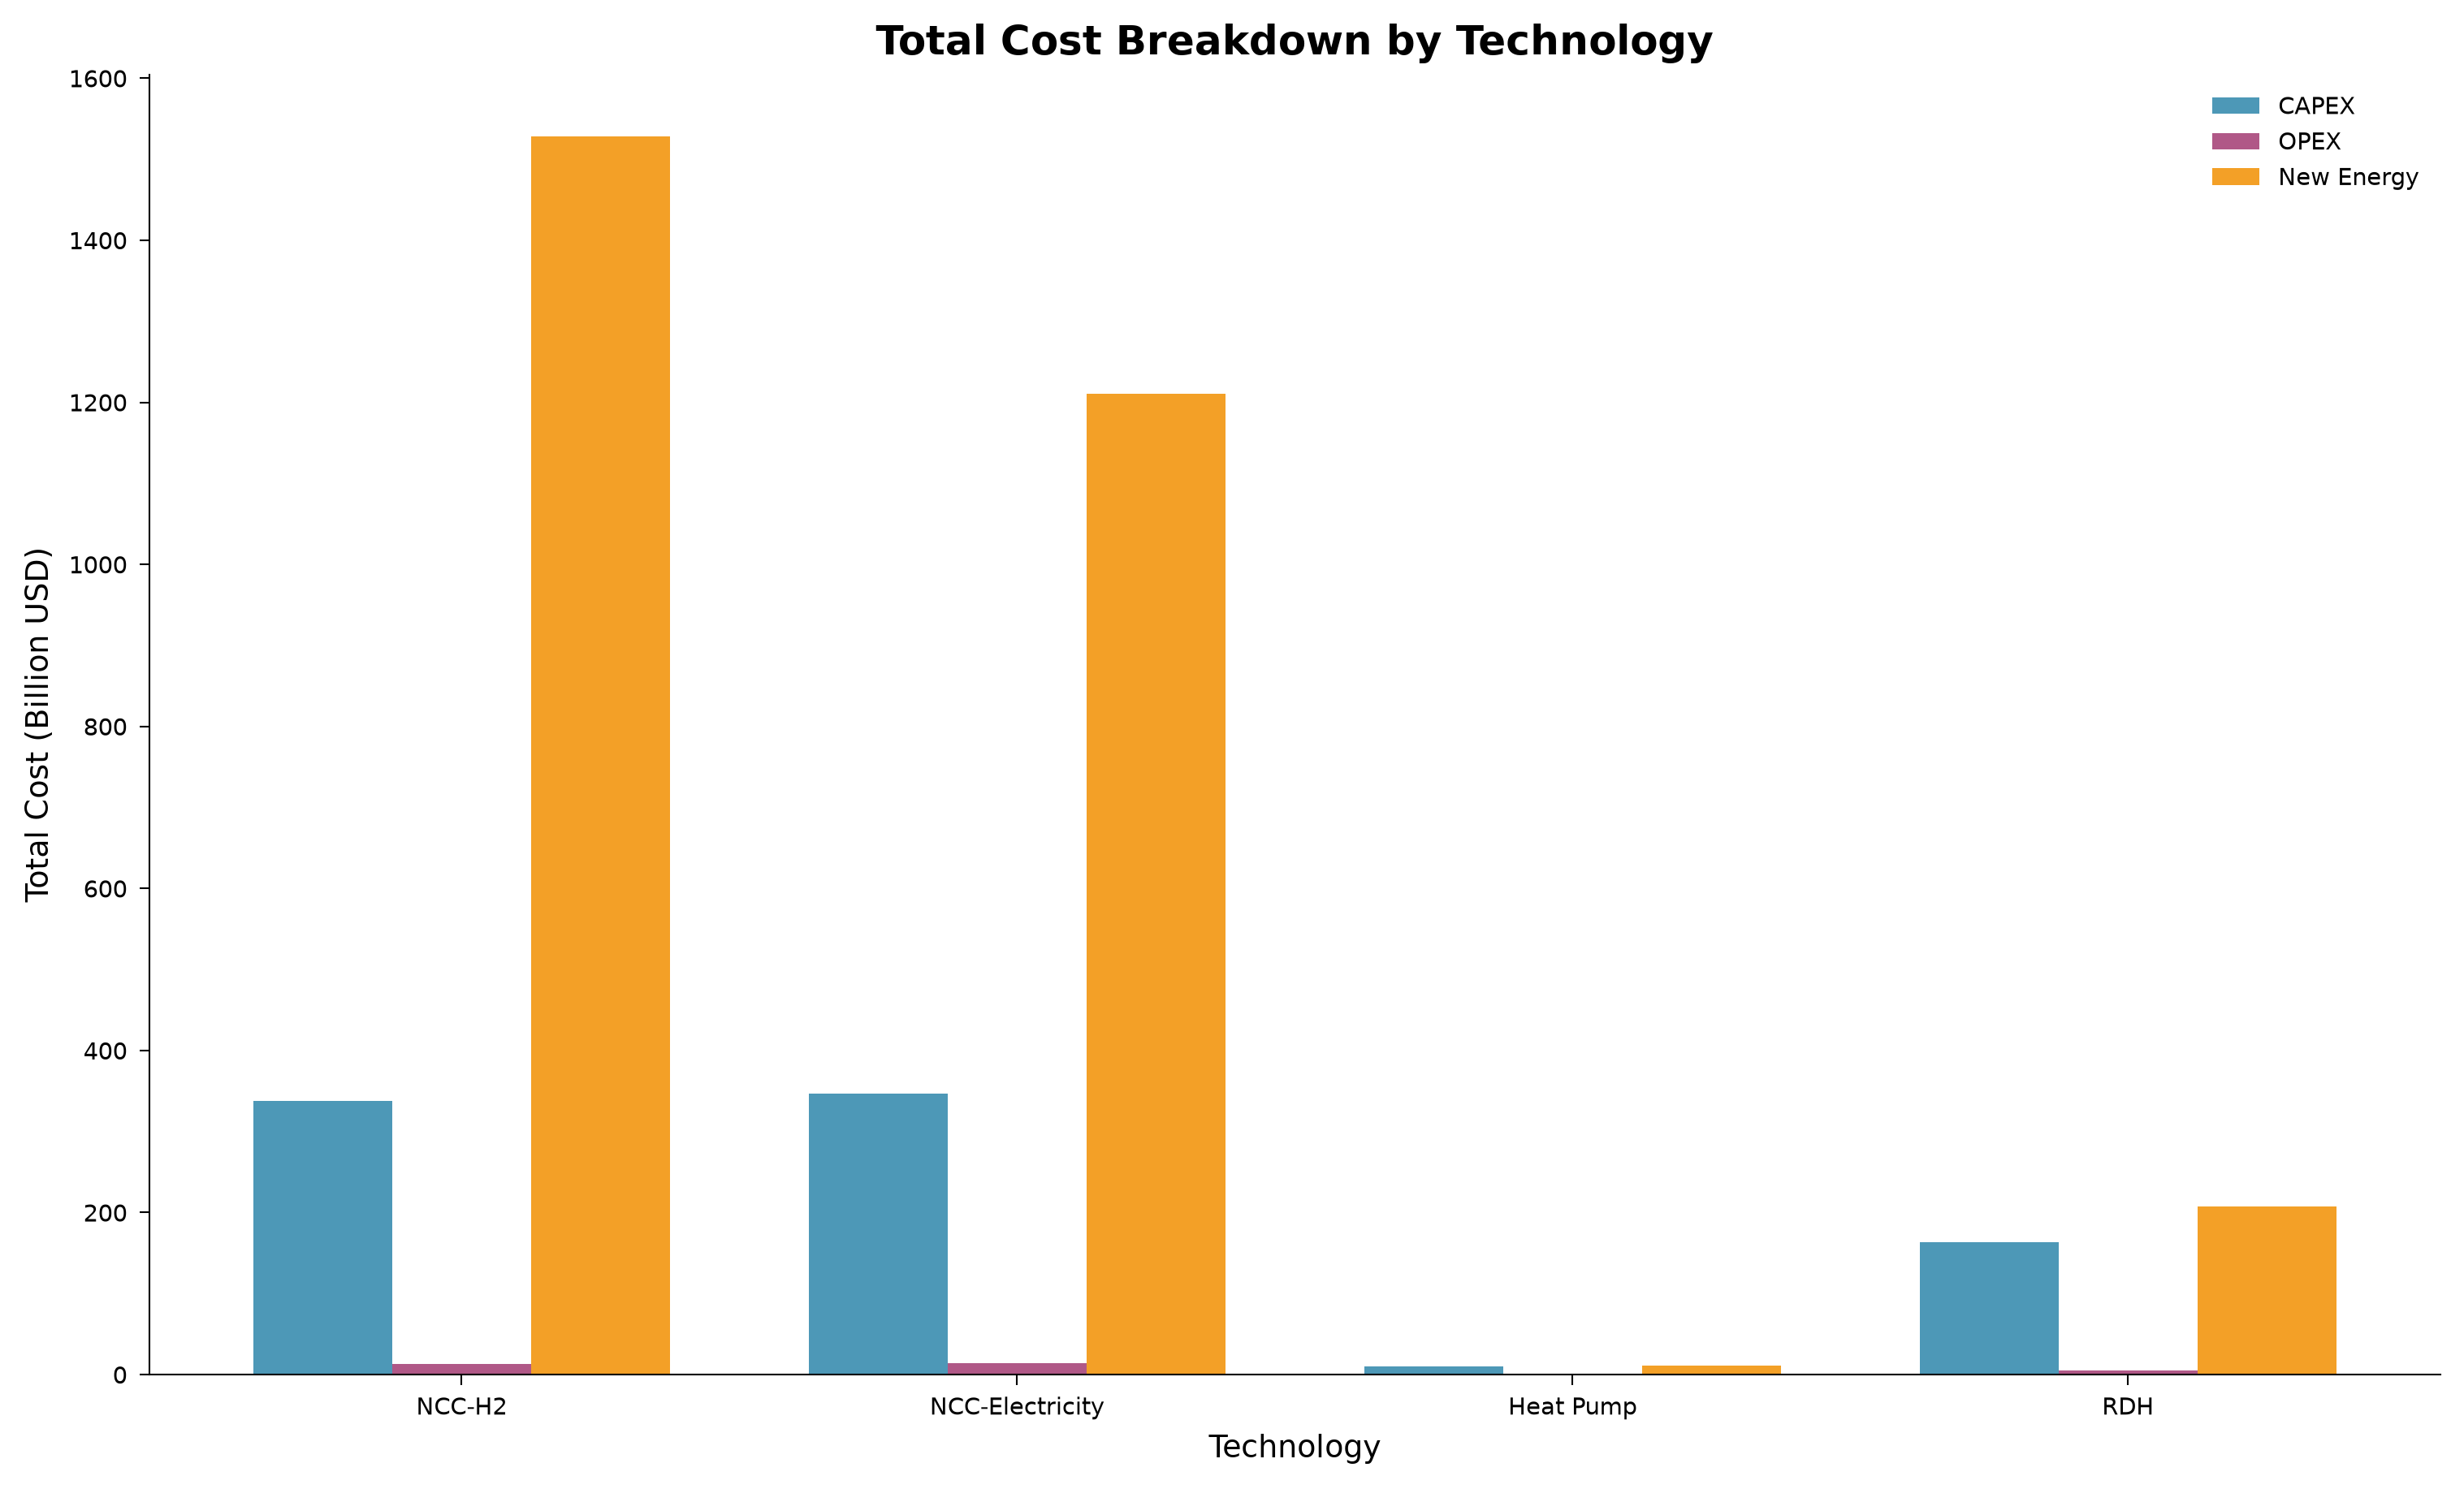

The table this chart was drawn from, first rows:
category, subcategory, value, unit, figure_type
NCC-H2, CAPEX, 337.4, billion_USD, grouped_bar
NCC-H2, OPEX, 13.5, billion_USD, grouped_bar
NCC-H2, New Energy, 1528, billion_USD, grouped_bar
NCC-Electricity, CAPEX, 346.5, billion_USD, grouped_bar
NCC-Electricity, OPEX, 13.86, billion_USD, grouped_bar
NCC-Electricity, New Energy, 1210, billion_USD, grouped_bar
Heat_Pump, CAPEX, 9.706, billion_USD, grouped_bar
Heat_Pump, OPEX, 0.2912, billion_USD, grouped_bar
Heat_Pump, New Energy, 10.95, billion_USD, grouped_bar
RDH, CAPEX, 163.2, billion_USD, grouped_bar
RDH, OPEX, 4.895, billion_USD, grouped_bar
RDH, New Energy, 207.1, billion_USD, grouped_bar
